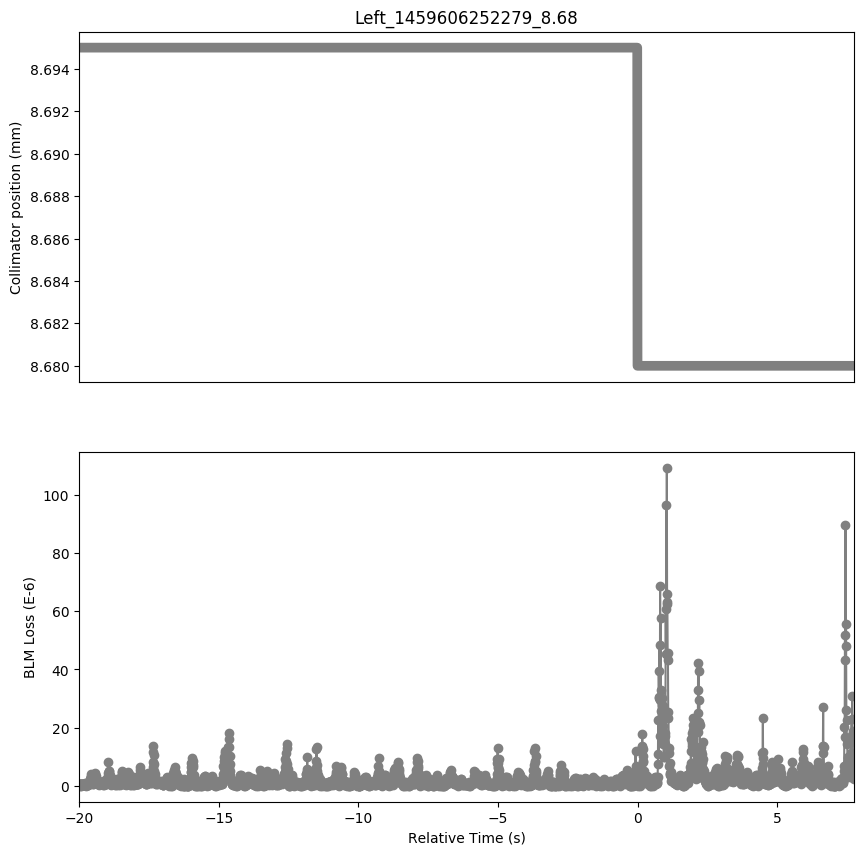

Values plotted in this chart, from the file beside it:
Timestamp, position, BLMTI.04R2.B1I10_TCLIA.4R2
1459606232280, 8.695, 7.240000000000001e-07
1459606232290, 8.695, 7.240000000000001e-07
1459606232300, 8.695, 7.240000000000001e-07
1459606232310, 8.695, 7.240000000000001e-07
1459606232320, 8.695, 0.0
1459606232330, 8.695, 7.240000000000001e-07
1459606232340, 8.695, 7.240000000000001e-07
1459606232350, 8.695, 0.0
1459606232360, 8.695, 7.240000000000001e-07
1459606232370, 8.695, 7.240000000000001e-07
1459606232380, 8.695, 3.6200000000000004e-07
1459606232390, 8.695, 7.240000000000001e-07
1459606232400, 8.695, 3.6200000000000004e-07
1459606232410, 8.695, 3.6200000000000004e-07
1459606232420, 8.695, 7.240000000000001e-07
1459606232430, 8.695, 7.240000000000001e-07
1459606232440, 8.695, 3.6200000000000004e-07
1459606232450, 8.695, 3.6200000000000004e-07
1459606232460, 8.695, 7.240000000000001e-07
1459606232470, 8.695, 3.6200000000000004e-07
1459606232480, 8.695, 7.240000000000001e-07
1459606232490, 8.695, 1.0859999999999999e-06
1459606232500, 8.695, 7.240000000000001e-07
1459606232510, 8.695, 7.240000000000001e-07
1459606232520, 8.695, 3.6200000000000004e-07
1459606232530, 8.695, 0.0
1459606232540, 8.695, 7.240000000000001e-07
1459606232550, 8.695, 3.6200000000000004e-07
1459606232560, 8.695, 1.0859999999999999e-06
1459606232570, 8.695, 7.240000000000001e-07
1459606232580, 8.695, 3.6200000000000004e-07
1459606232590, 8.695, 7.240000000000001e-07
1459606232600, 8.695, 3.6200000000000004e-07
1459606232610, 8.695, 1.0859999999999999e-06
1459606232620, 8.695, 7.240000000000001e-07
1459606232630, 8.695, 1.0859999999999999e-06
1459606232640, 8.695, 7.240000000000001e-07
1459606232650, 8.695, 7.240000000000001e-07
1459606232660, 8.695, 1.81e-06
1459606232670, 8.695, 2.1719999999999997e-06
1459606232680, 8.695, 2.1719999999999997e-06
1459606232690, 8.695, 3.982e-06
1459606232700, 8.695, 2.8960000000000003e-06
1459606232710, 8.695, 3.258e-06
1459606232720, 8.695, 1.4480000000000002e-06
1459606232730, 8.695, 2.1719999999999997e-06
1459606232740, 8.695, 1.81e-06
1459606232750, 8.695, 1.4480000000000002e-06
1459606232760, 8.695, 7.240000000000001e-07
1459606232770, 8.695, 1.4480000000000002e-06
1459606232780, 8.695, 1.0859999999999999e-06
1459606232790, 8.695, 7.240000000000001e-07
1459606232800, 8.695, 1.4480000000000002e-06
1459606232810, 8.695, 2.1719999999999997e-06
1459606232820, 8.695, 1.81e-06
1459606232830, 8.695, 2.5340000000000002e-06
1459606232840, 8.695, 2.8960000000000003e-06
1459606232850, 8.695, 4.343999999999999e-06
1459606232860, 8.695, 3.982e-06
1459606232870, 8.695, 3.258e-06
... 2,717 more rows
